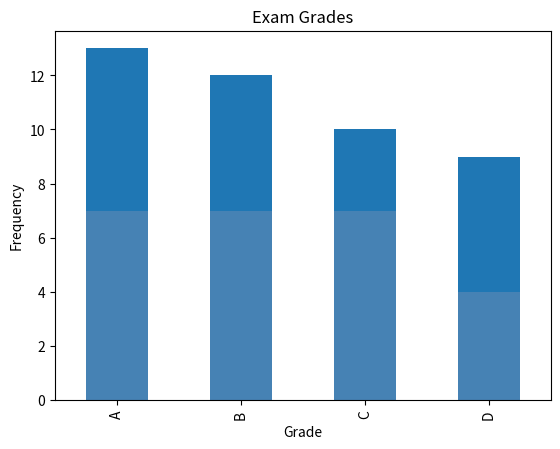

Generate this figure with matplotlib:
# Pandas Exercises

import pandas as pd
fruit_series = pd.Series(["kiwi", "mango", "strawberry", "pineapple", "gala apple", "honeycrisp apple", "tomato", "watermelon", "honeydew", "kiwi", "kiwi", "kiwi", "mango", "blueberry", "blackberry", "gooseberry", "papaya"])

# Type and output of the fruit_series
type(fruit_series)
fruit_series

# 1. Determine the number of elements in fruits.
fruit_series.size                                       # Answer: 17

#2. Output only the index from fruits.
fruit_series.index                                      # RangeIndex(start=0, stop=17, step=1)
fruit_series.index.tolist()

# 3. Output only the values from fruits.
fruit_series.values                                     # Complete

# 4. Confirm the data type of the values in fruits.
fruit_series.dtype

# 5. Output only the first five values from fruits. 
fruit_series.head(5)
#    Output the last three values. 
fruit_series.tail(3)
#    Output two random values from fruits.
fruit_series.sample(2)

# 6. Run the .describe() on fruits to see what information it returns when called on a Series with string values
fruit_series.describe()

# 7. Run the code necessary to produce only the unique string values from fruits.
fruit_series.unique()                                   # This method needs parenthasis to work

# 8. Determine how many times each unique string value occurs in fruits.
fruit_series.unique().size                              # Answer: 13

# 9. Determine the string value that occurs most frequently in fruits.
fruit_series.value_counts().head(1)                     # Kiwi

# 10. Determine the string value that occurs least frequently in fruits.
fruit_series.value_counts().nsmallest(n=1, keep="all")                             

#--------------------------------------------------------------------------

# Exercises Part II
import pandas as pd
fruit_series = pd.Series(["kiwi", "mango", "strawberry", "pineapple", "gala apple", "honeycrisp apple", "tomato", "watermelon", "honeydew", "kiwi", "kiwi", "kiwi", "mango", "blueberry", "blackberry", "gooseberry", "papaya"])

#1. Capitalize all the string values in fruits.
fruit_series.str.capitalize()

# 2. Count the letter "a" in all the string values (use string vectorization).
fruit_series.str.count("a").sum()                       # Answer: 14

# 3. Output the number of vowels in each and every string value.
vowels = list('aeiou')
fruit_series[fruit_series.isin(vowels)]                 # No worky

# 4. Write the code to get the longest string value from fruits.
max(fruit_series, key=len)                              # 'honeycrisp apple'

# 5. Write the code to get the string values with 5 or more letters in the name.


# 6. Use the .apply method with a lambda function to find the fruit(s) containing the letter "o" two or more times.

# 7. Write the code to get only the string values containing the substring "berry".

# 8. Write the code to get only the string values containing the substring "apple".

# 9. Which string value contains the most vowels?


#--------------------------------------------------------------------------

# Exercises Part III
import pandas as pd
letters = pd.Series(['hnvidduckkqxwymbimkccexbkmqygkxoyndmcxnwqarhyffsjpsrabtjzsypmzadfavyrnndndvswreauxovncxtwzpwejilzjrmmbbgbyxvjtewqthafnbkqplarokkyydtubbmnexoypulzwfhqvckdpqtpoppzqrmcvhhpwgjwupgzhiofohawytlsiyecuproguy'])
letters

# 1. Which letter occurs the most frequently in the letters Series?
split_letters = letters.str.split(pat="", n=0, expand=True)     # Splits the string into individual letters 
split_letters                                                   # Letters split into columns (one row)
transpose_letters = split_letters.transpose()                   # Turns the columns into rows
transpose_letters                                               # Display rows
transpose_letters.value_counts()                                # Groups the letters by number of occurence
transpose_letters.value_counts().head(1)                        # Answer: y; 13 

# [redacted]
letter_list = list('hnvidduckkqxwymbimkccexbkmqygkxoyndmcxnwqarhyffsjpsrabtjzsypmzadfavyrnndndvswreauxovncxtwzpwejilzjrmmbbgbyxvjtewqthafnbkqplarokkyydtubbmnexoypulzwfhqvckdpqtpoppzqrmcvhhpwgjwupgzhiofohawytlsiyecuproguy')
letter_series = pd.Series(letter_list)                          # Convert the list into a series
letter_series                                                   # Check outpu
letter_series.value_counts().head(1)                            # Answer: y; 13

# 2. Which letter occurs the Least frequently?
transpose_letters.value_counts().tail()                         # Answer: l; 4

# 3. How many vowels are in the Series?
vowels = list('aeiou')
letter_series[letter_series.isin(vowels)].value_counts().sum()

# 4. How many consonants are in the Series?
letter_series.value_counts().sum() - letter_series[letter_series.isin(vowels)].value_counts().sum()
#                                                               # Answer: 166

# 5. Create a Series that has all of the same letters but uppercased
letter_series.str.upper()

# 6. Create a bar plot of the frequencies of the 6 most commonly occuring letters.
import matplotlib.pyplot as plt
letter_series.value_counts().head(6).plot.bar()
plt.show()                                                      # Vertical bar plot of top 6

# New Series
numbers = pd.Series(list(['$796,459.41', '$278.60', '$482,571.67', '$4,503,915.98', '$2,121,418.3', '$1,260,813.3', '$87,231.01', '$1,509,175.45', '$4,138,548.00', '$2,848,913.80', '$594,715.39', '$4,789,988.17', '$4,513,644.5', '$3,191,059.97', '$1,758,712.24', '$4,338,283.54', '$4,738,303.38', '$2,791,759.67', '$769,681.94', '$452,650.23']))
numbers

# 1. What is the data type of the numbers Series?
numbers.dtype                                                   # Object

# 2. How many elements are in the number Series?
numbers.value_counts().sum()                                    # 20
# or
numbers.size                                                    # 20

# 3. Perform the necessary manipulations by accessing Series attributes and methods to convert the numbers Series to a numeric data type.
num_no_dollar = numbers.str.replace("$", "")                    # Remove $
just_numbers = num_no_dollar.str.replace(",", "")               # Remove commas
just_numbers = just_numbers.astype(float)                       # Convert to float type
just_numbers                                                    # dtype: float64

# 4. Run the code to discover the maximum value from the Series.
just_numbers.max()                                              # Answer: 4789988.17

# 5. Run the code to discover the minimum value from the Series.
just_numbers.min()                                              # Answer: 278.6

# 6. What is the range of the values in the Series?
just_numbers.shape

# 7. Bin the data into 4 equally sized intervals or bins and output how many values fall into each bin.
bin_just_numbers = pd.cut(just_numbers, 4).value_counts()
bin_just_numbers

# 8. Plot the binned data in a meaningful way. Be sure to include a title and axis labels.
bin_just_numbers.plot.bar(title='Frequency of Numbers',
                          color='steelblue').set(xlabel='Numeric Grouping',
                                                ylabel='Frequency')
plt.show()

# New Series
exam_scores = pd.Series([60, 86, 75, 62, 93, 71, 60, 83, 95, 78, 65, 72, 69, 81, 96, 80, 85, 92, 82, 78])

# 1. How many elements are in the exam_scores Series?
exam_scores.size                                                # Answer: 20

# 2. Run the code to discover the minimum, the maximum, the mean, and the median scores for the exam_scores Series.
exam_scores.min()                                               # Answer: 60
exam_scores.max()                                               # Answer: 96
exam_scores.mean()                                              # Answer: 78.15
exam_scores.median()                                            # Answer: 79

# 3. Plot the Series in a meaningful way and make sure your chart has a title and axis labels.
bins = pd.IntervalIndex.from_tuples([(60, 69), (70, 79), (80, 89), (90, 100)])      # Grouped/binned by letter grade 
pd.cut(exam_scores, bins).value_counts(sort=False).plot.bar(title='Exam Grades', color='steelblue').set(xlabel='Grade', ylabel='Frequency')
plt.show()                                                      # Got it to work!

# 4. Write the code necessary to implement a curve for your exam_grades Series and save this as curved_grades. 
#    Add the necessary points to the highest grade to make it 100, and add the same number of points to every other score in the Series as well.
curved_exam_scores = exam_scores + 4                            # Curved the grades by adding 4 points to all scores
pd.cut(curved_exam_scores, bins).value_counts(sort=False).plot.bar(title='Exam Grades', color='steelblue').set(xlabel='Grade', ylabel='Frequency')
plt.show()                                                      # Bar plot showes a shift right

# 5. Use a method to convert each of the numeric values in the curved_grades Series into a categorical value of letter grades. 
#    For example, 86 should be a 'B' and 95 should be an 'A'. Save this as a Series named letter_grades.
def score_to_letter_grade(score):
    if score >= 0 and score <= 59:
        return "F"
    elif score >= 60 and score <= 69:
        return "D"
    elif score >= 70 and score <= 79:
        return "C"
    elif score >= 80 and score <= 89:
        return "B"
    elif score >= 90 and score <= 100:
        return "A"
    else:
        return "Not a valid score"

curved_letter_grade = curved_exam_scores.apply(score_to_letter_grade)
curved_letter_grade

# 6. Plot your new categorical letter_grades Series in a meaninful way and include a title and axis labels.
curved_letter_grade.value_counts()
curved_letter_grade.value_counts(sort=False).sort_index().plot.bar(title='Exam Grades', color='steelblue').set(xlabel='Grade', ylabel='Frequency')
plt.show()